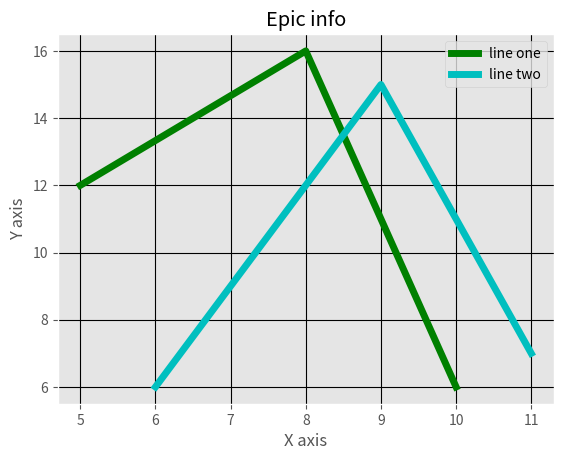

Generate this figure with matplotlib:
from matplotlib import pyplot as plt
from matplotlib import style

style.use("ggplot")

x = [5,8,10]
y = [12,16,6]

x2 = [6,9,11]
y2 = [6,15,7]

plt.plot(x,y,"g",label="line one",linewidth=5)
plt.plot(x2,y2,"c",label="line two",linewidth=5)

plt.title("Epic info")
plt.ylabel("Y axis")
plt.xlabel("X axis")

plt.legend()

plt.grid(True, color="k")

plt.show()